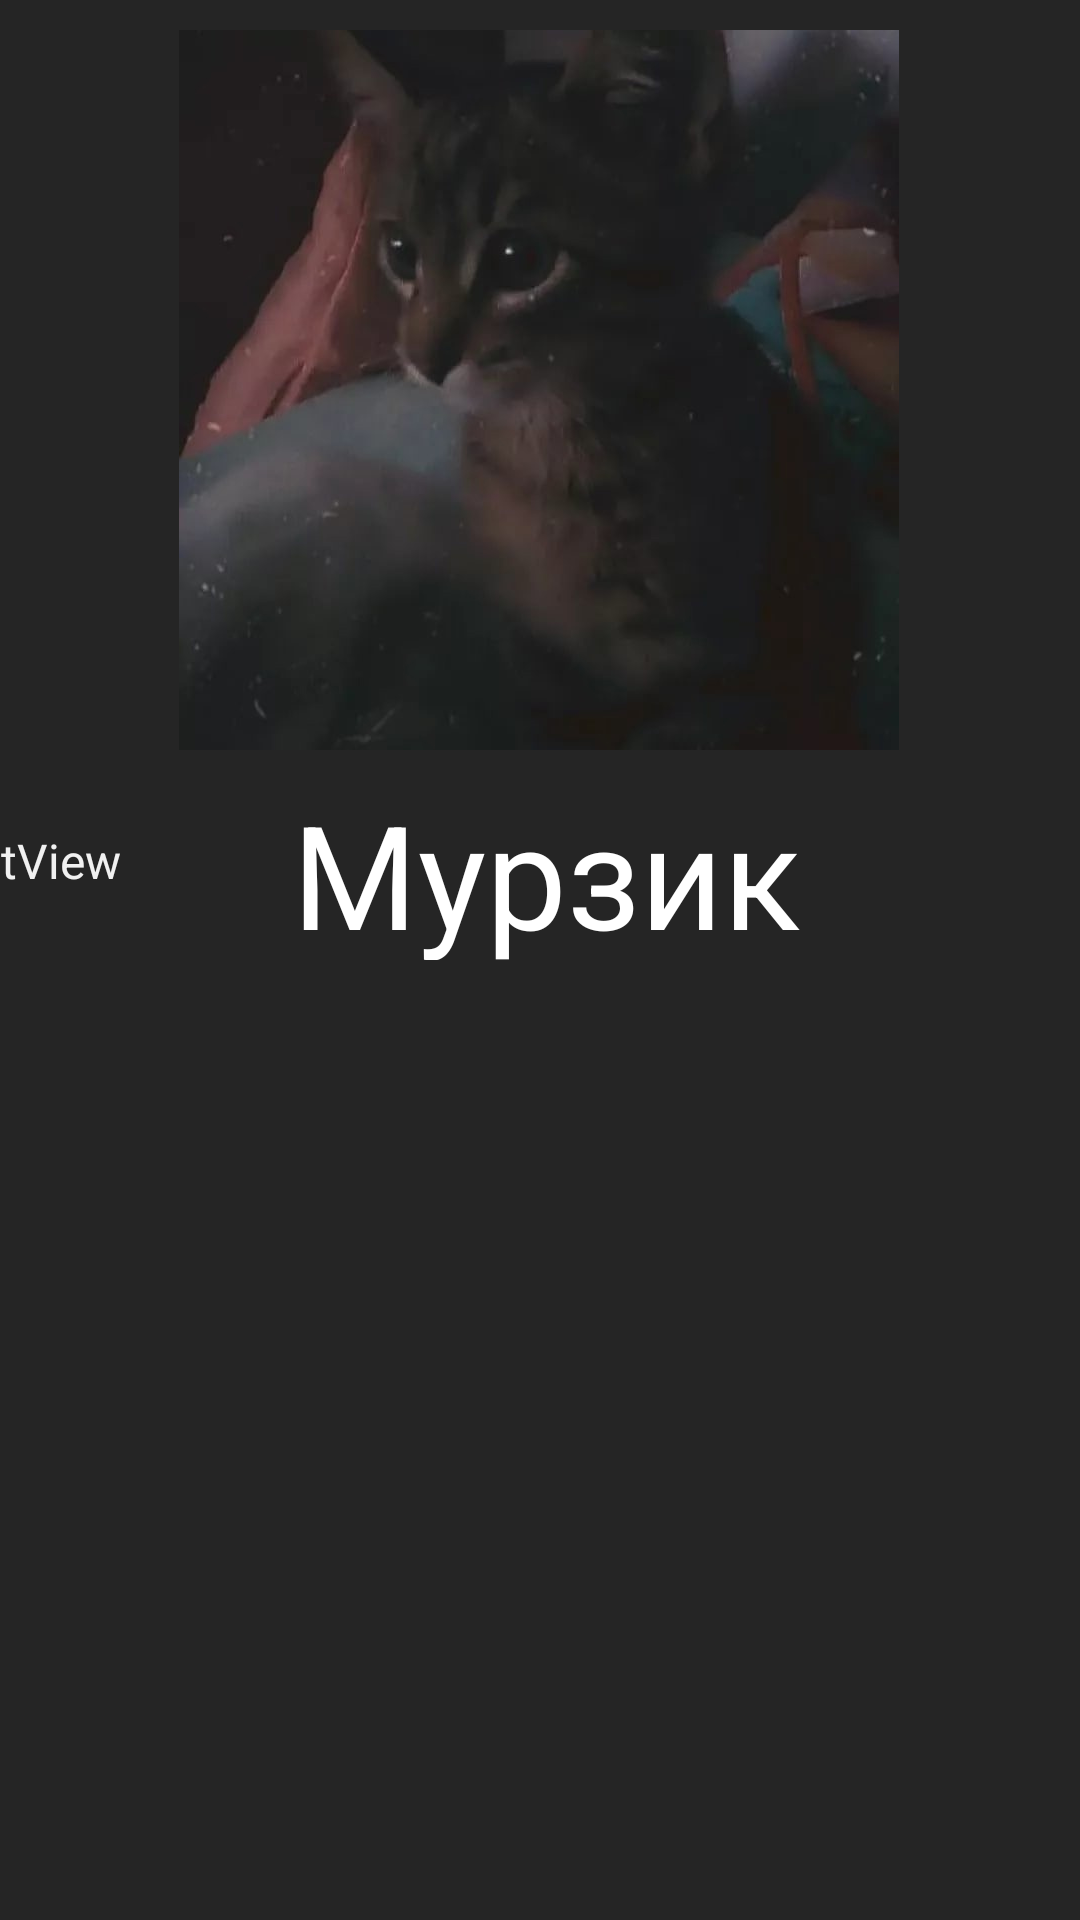

This screen was rendered from an Android layout file. Write that file and the resources it references.
<!-- AndroidManifest.xml: application theme Theme.Mypet -->
<!-- res/layout/activity_my_pet.xml -->
<?xml version="1.0" encoding="utf-8"?>
<androidx.constraintlayout.widget.ConstraintLayout xmlns:android="http://schemas.android.com/apk/res/android"
    xmlns:app="http://schemas.android.com/apk/res-auto"
    xmlns:tools="http://schemas.android.com/tools"
    android:layout_width="match_parent"
    android:layout_height="match_parent"
    android:background="#252525"
    tools:context=".MyPetActivity">

    <ImageView
        android:id="@+id/imageView2"
        android:layout_width="240dp"
        android:layout_height="258dp"
        android:layout_marginStart="85dp"
        android:layout_marginTop="1dp"
        android:layout_marginEnd="86dp"
        app:layout_constraintEnd_toEndOf="parent"
        app:layout_constraintStart_toStartOf="parent"
        app:layout_constraintTop_toTopOf="parent"
        app:srcCompat="@drawable/cat" />

    <TextView
        android:id="@+id/textView"
        android:layout_width="209dp"
        android:layout_height="61dp"
        android:layout_marginStart="103dp"
        android:layout_marginEnd="99dp"
        android:gravity="center"
        android:text="Мурзик"
        android:textColor="#FFFFFF"
        android:textSize="48sp"
        app:layout_constraintEnd_toEndOf="parent"
        app:layout_constraintStart_toStartOf="parent"
        app:layout_constraintTop_toBottomOf="@+id/imageView2" />

    <TextView
        android:id="@+id/Cat"
        android:layout_width="410dp"
        android:layout_height="410dp"
        android:layout_marginTop="2dp"
        android:layout_marginEnd="1dp"
        android:text="TextView"
        android:textColor="#F1F1F1"
        android:textSize="16sp"
        app:layout_constraintBottom_toBottomOf="parent"
        app:layout_constraintEnd_toEndOf="parent"
        app:layout_constraintStart_toStartOf="parent"
        app:layout_constraintTop_toBottomOf="@+id/textView" />
</androidx.constraintlayout.widget.ConstraintLayout>
<!-- resources referenced by this layout -->
<resources>
  <!-- drawable cat: jpg bitmap (drawable, 42364 bytes) -->
  <style name="Theme.Mypet" parent="Theme.MaterialComponents.DayNight.DarkActionBar">
          
          <item name="colorPrimary">@color/purple_500</item>
          <item name="colorPrimaryVariant">@color/purple_700</item>
          <item name="colorOnPrimary">@color/white</item>
          
          <item name="colorSecondary">@color/teal_200</item>
          <item name="colorSecondaryVariant">@color/teal_700</item>
          <item name="colorOnSecondary">@color/black</item>
          
          <item name="android:statusBarColor">?attr/colorPrimaryVariant</item>
          
      </style>
  <!-- not gathered from this repository: default colours our renderer supplied (Android Studio template values) -->
  <color name="purple_500">#FF6200EE</color>
  <color name="purple_700">#FF3700B3</color>
  <color name="teal_200">#FF03DAC5</color>
  <color name="teal_700">#FF018786</color>
  <color name="black">#FF000000</color>
  <color name="white">#FFFFFFFF</color>
</resources>
